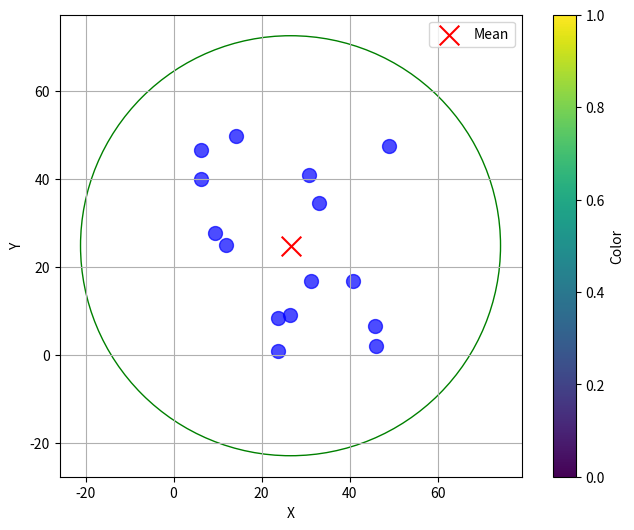

Recreate this plot in Python.
import numpy as np
import matplotlib.pyplot as plt
from matplotlib.patches import Circle

# Define the dimensions of the blank plane
plane_width = 50  # Width of the plane
plane_height = 50  # Height of the plane

# Define the number of random values you want to print
num_values = 15

# Generate random coordinates within the plane
x_values = np.random.uniform(0, plane_width, num_values)
y_values = np.random.uniform(0, plane_height, num_values)

# Calculate mean values
x_mean = x_values.mean()
y_mean = y_values.mean()

# Initialize variables to store the last highest x and y values
last_highest_x = 0
last_highest_y = 0

# Initialize variable to store the last highest result
last_highest_result = 0

# Create a scatter plot
plt.figure(figsize=(8, 6))
plt.scatter(x_values, y_values, c='blue', cmap='viridis', s=100, alpha=0.7)

# Plot the mean values
plt.scatter(x_mean, y_mean, c='red', marker='x', s=200, label='Mean')

previous_result = 0

for x, y in zip(x_values, y_values):
    dist = ((abs(x - x_mean)) ** 2 + (abs(y - y_mean)) ** 2) ** 0.5

    if dist > previous_result:
        last_highest_x = x
        last_highest_y = y
        last_highest_result = dist
        
    previous_result = dist

# Draw a circle around the mean point
radius = 1.5 * last_highest_result
circle = Circle((x_mean, y_mean), radius, color='green', fill=False)
plt.gca().add_patch(circle)

# Add color bar and labels
plt.colorbar(label='Color')
plt.xlabel('X')
plt.ylabel('Y')

# Add legend
plt.legend()

# Show the plot
plt.grid(True)
plt.gca().set_aspect('equal', adjustable='box')
plt.show()